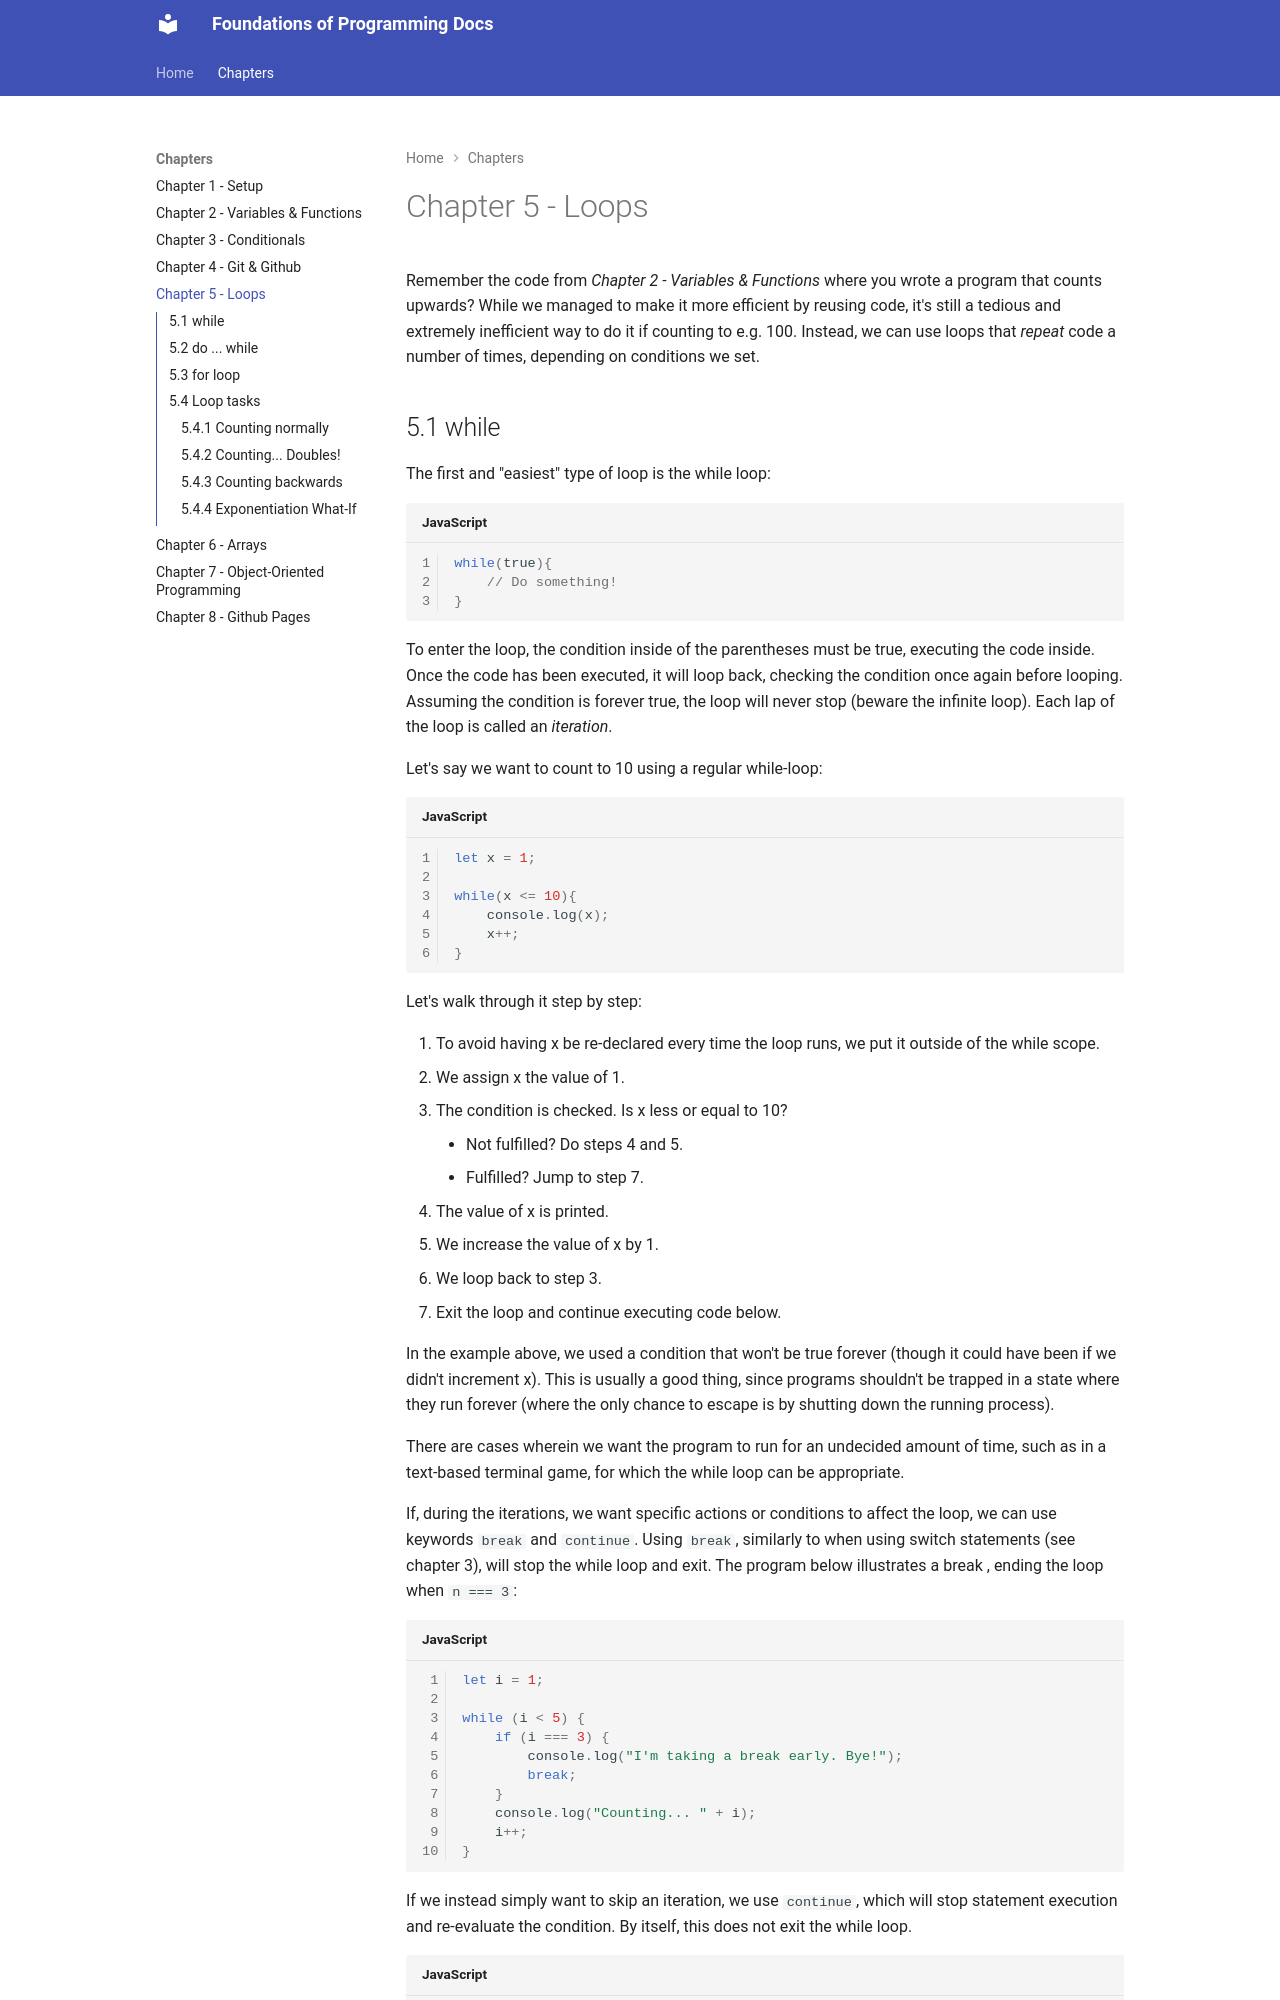

repository: Li-So/FoP-Course-Content · page: chapter-5-loops/index.html · generator: mkdocs

Remember the code from *Chapter 2 - Variables & Functions* where you wrote a program that counts upwards? While we managed to make it more efficient by reusing code, it's still a tedious and extremely inefficient way to do it if counting to e.g. 100. Instead, we can use loops that *repeat* code a number of times, depending on conditions we set.
